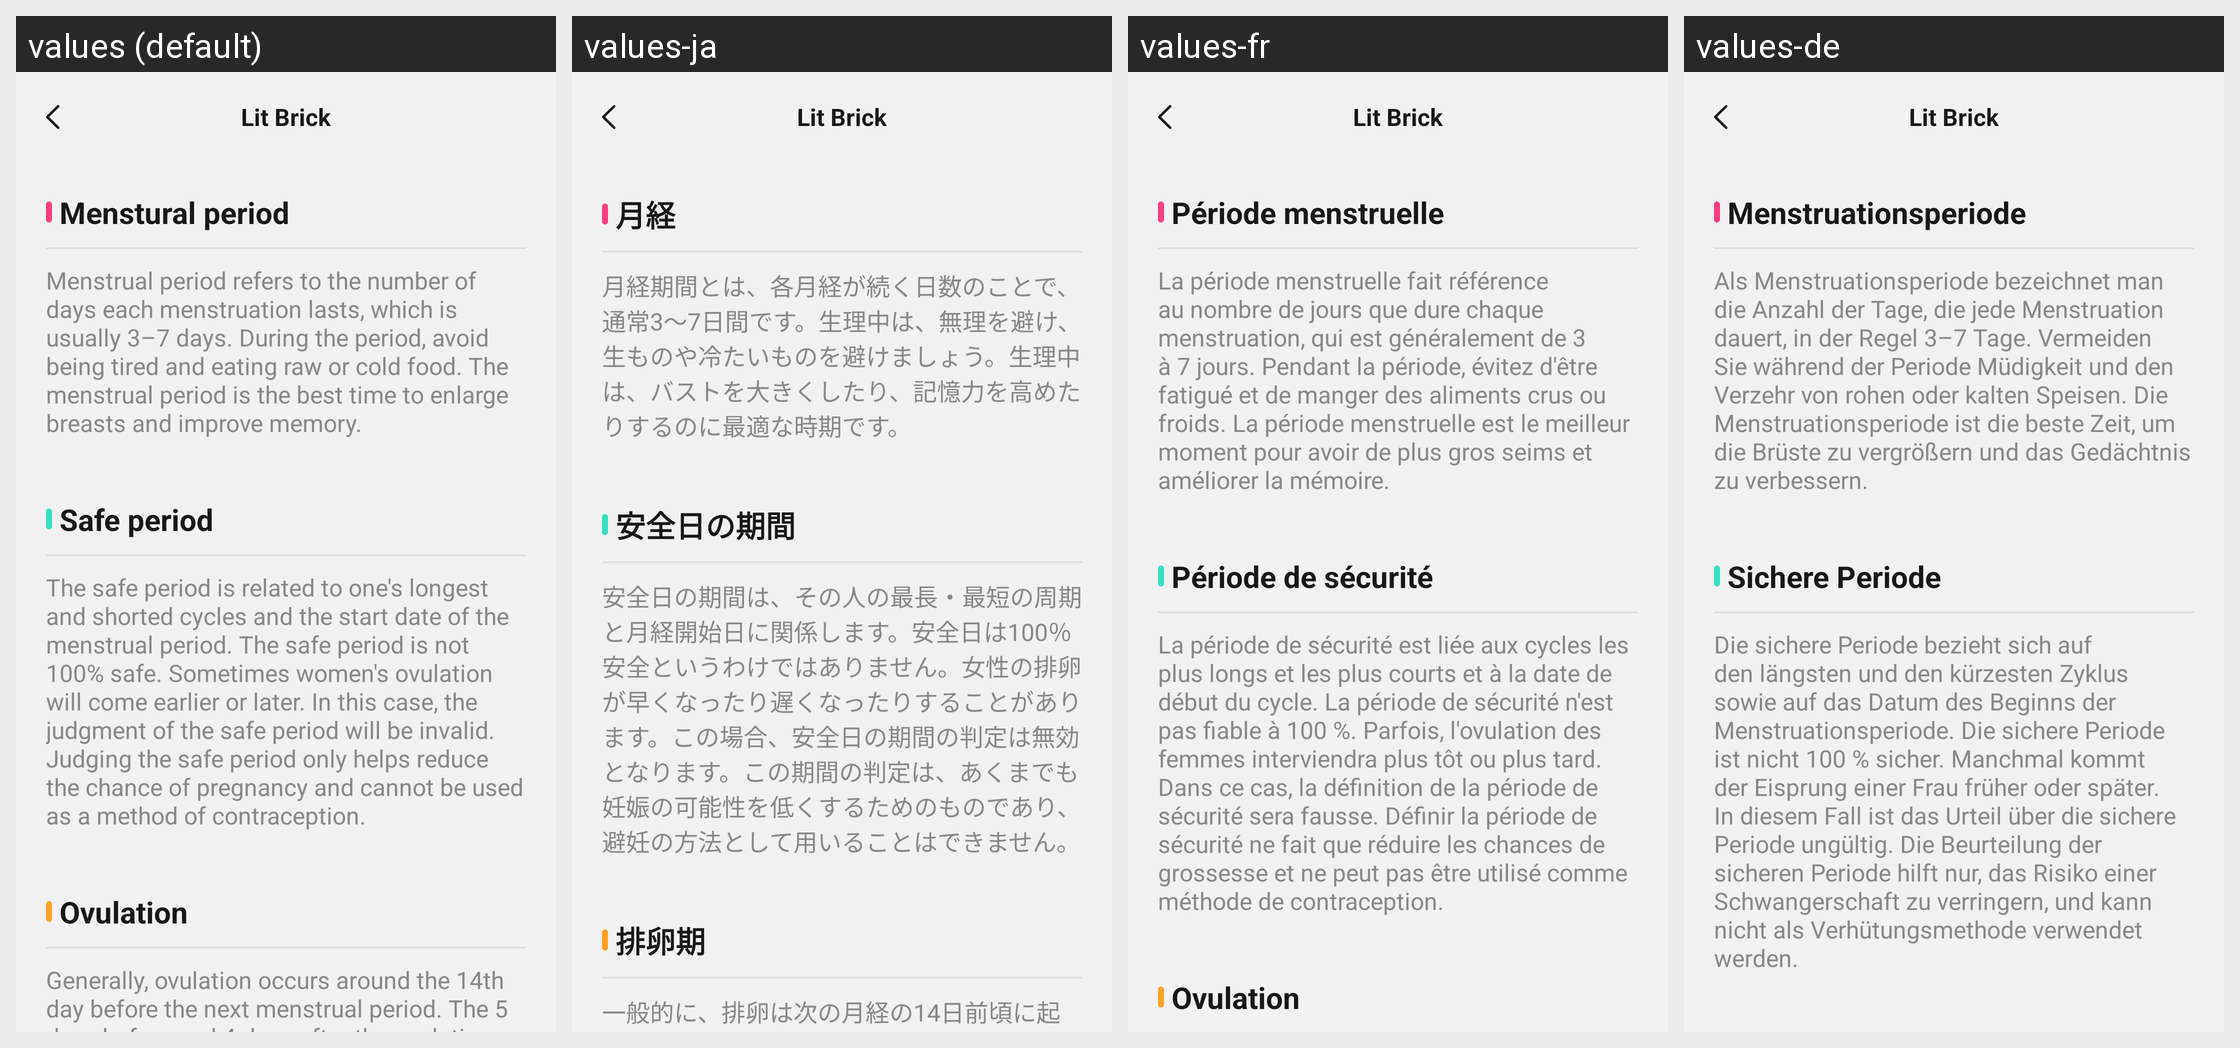

This grid shows one Android layout under several languages. Give, for every string resource on the screen, its name, the default text and each shown locale's text.
Android screen res/layout/activity_women_cycle_explain.xml rendered under 4 locales, left to right: values (default), values-ja, values-fr, values-de. Device: Nexus 5 (rendered at 1080×1920; each locale shown at half size, 540×960, under a caption strip naming it); theme Theme.ZhAppApplication.
Other locales in the repository, not shown: values-ar, values-es, values-hi, values-in, values-it, values-ko, values-ms, values-pl, values-pt, values-ru, values-th, values-tr, values-uk, values-zh-rCN, values-zh-rHK, values-zh-rTW.
Strings drawn on this screen, with the default value and each locale's value (text and hints the layout hard-codes, and strings that could not be matched under every locale, appear in the picture but are not listed):

women_health_menstrual_period_text
  values: Menstural period
  values-ja: 月経
  values-fr: Période menstruelle
  values-de: Menstruationsperiode

women_health_menstrual_period_tips
  values: Menstrual period refers to the number of days each menstruation lasts, which is usually 3–7 days. During the period, avoid being tired and eating raw or cold food. The menstrual period is the best time to enlarge breasts and improve memory.
  values-ja: 月経期間とは、各月経が続く日数のことで、通常3～7日間です。生理中は、無理を避け、生ものや冷たいものを避けましょう。生理中は、バストを大きくしたり、記憶力を高めたりするのに最適な時期です。
  values-fr: La période menstruelle fait référence au nombre de jours que dure chaque menstruation, qui est généralement de 3 à 7 jours. Pendant la période, évitez d'être fatigué et de manger des aliments crus ou froids. La période menstruelle est le meilleur moment pour avoir de plus gros seims et améliorer la mémoire.
  values-de: Als Menstruationsperiode bezeichnet man die Anzahl der Tage, die jede Menstruation dauert, in der Regel 3–7 Tage. Vermeiden Sie während der Periode Müdigkeit und den Verzehr von rohen oder kalten Speisen. Die Menstruationsperiode ist die beste Zeit, um die Brüste zu vergrößern und das Gedächtnis zu verbessern.

women_health_safety_period_text
  values: Safe period
  values-ja: 安全日の期間
  values-fr: Période de sécurité
  values-de: Sichere Periode

women_health_safety_period_tips
  values: The safe period is related to one's longest and shorted cycles and the start date of the menstrual period. The safe period is not 100% safe. Sometimes women's ovulation will come earlier or later. In this case, the judgment of the safe period will be invalid. Judging the safe period only helps reduce the chance of pregnancy and cannot be used as a method of contraception.
  values-ja: 安全日の期間は、その人の最長・最短の周期と月経開始日に関係します。安全日は100％安全というわけではありません。女性の排卵が早くなったり遅くなったりすることがあります。この場合、安全日の期間の判定は無効となります。この期間の判定は、あくまでも妊娠の可能性を低くするためのものであり、避妊の方法として用いることはできません。
  values-fr: La période de sécurité est liée aux cycles les plus longs et les plus courts et à la date de début du cycle. La période de sécurité n'est pas fiable à 100 %. Parfois, l'ovulation des femmes interviendra plus tôt ou plus tard. Dans ce cas, la définition de la période de sécurité sera fausse. Définir la période de sécurité ne fait que réduire les chances de grossesse et ne peut pas être utilisé …[clipped]
  values-de: Die sichere Periode bezieht sich auf den längsten und den kürzesten Zyklus sowie auf das Datum des Beginns der Menstruationsperiode. Die sichere Periode ist nicht 100 % sicher. Manchmal kommt der Eisprung einer Frau früher oder später. In diesem Fall ist das Urteil über die sichere Periode ungültig. Die Beurteilung der sicheren Periode hilft nur, das Risiko einer Schwangerschaft zu verringern, …[clipped]

main_app_name
  values: Lit Brick
  values-ja: Lit Brick  [not translated; the default value is used]
  values-fr: Lit Brick  [not translated; the default value is used]
  values-de: Lit Brick  [not translated; the default value is used]
